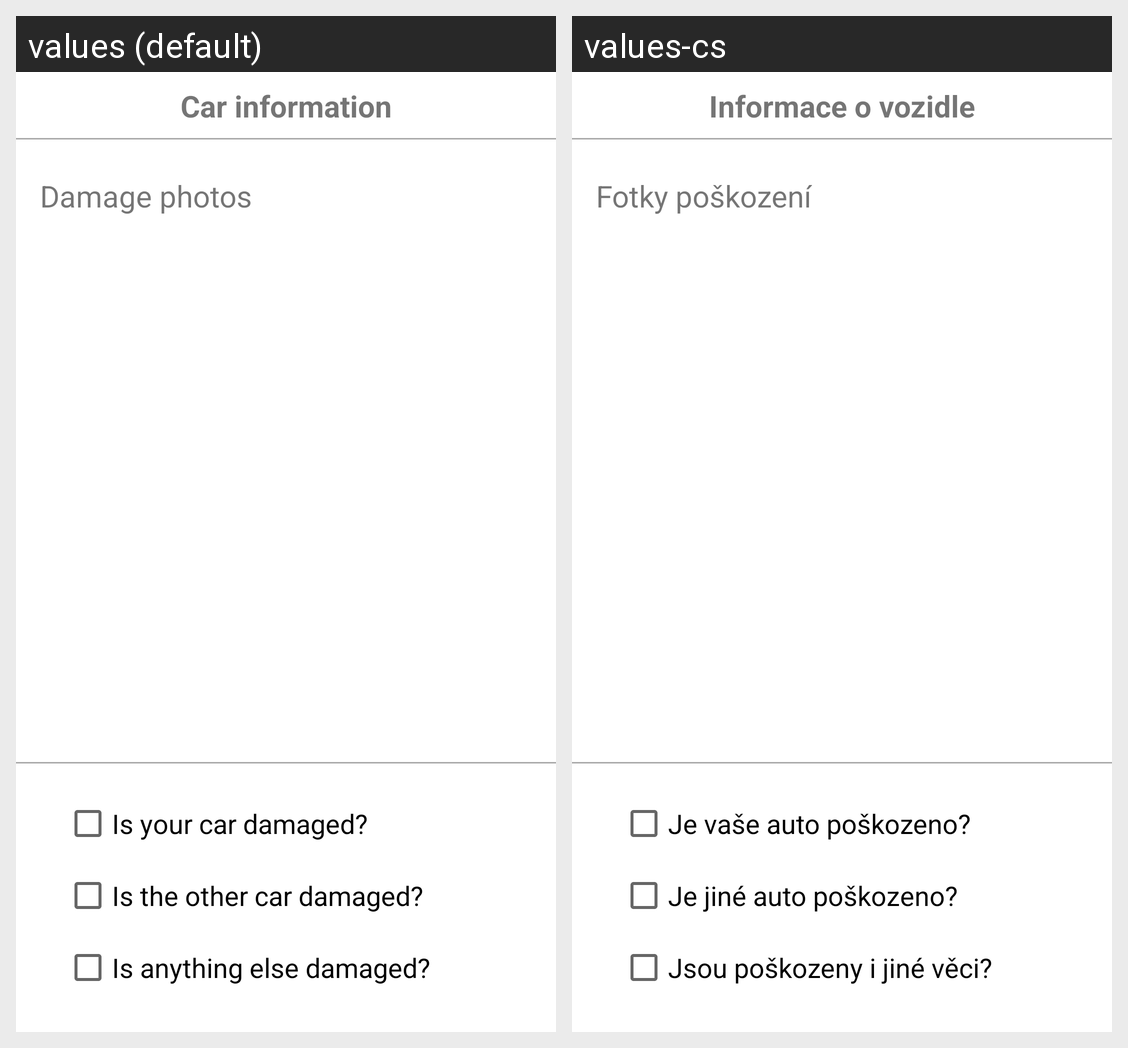

The Android screen above is rendered under two locales of the same app. Produce the string resources it draws, with the default and per-locale values.
Android screen res/layout/fragment_car_register_step_2.xml rendered under 2 locales, left to right: values (default), values-cs. Device: Nexus 5 (rendered at 1080×1920; each locale shown at half size, 540×960, under a caption strip naming it); theme AppTheme.
Strings drawn on this screen, with the default value and each locale's value (text and hints the layout hard-codes, and strings that could not be matched under every locale, appear in the picture but are not listed):

car_info
  values: Car information
  values-cs: Informace o vozidle

damage_photos
  values: Damage photos
  values-cs: Fotky poškození

damaged_car_question
  values: Is your car damaged?
  values-cs: Je vaše auto poškozeno?

damaged_other_car_question
  values: Is the other car damaged?
  values-cs: Je jiné auto poškozeno?

damaged_other_question
  values: Is anything else damaged?
  values-cs: Jsou poškozeny i jiné věci?
